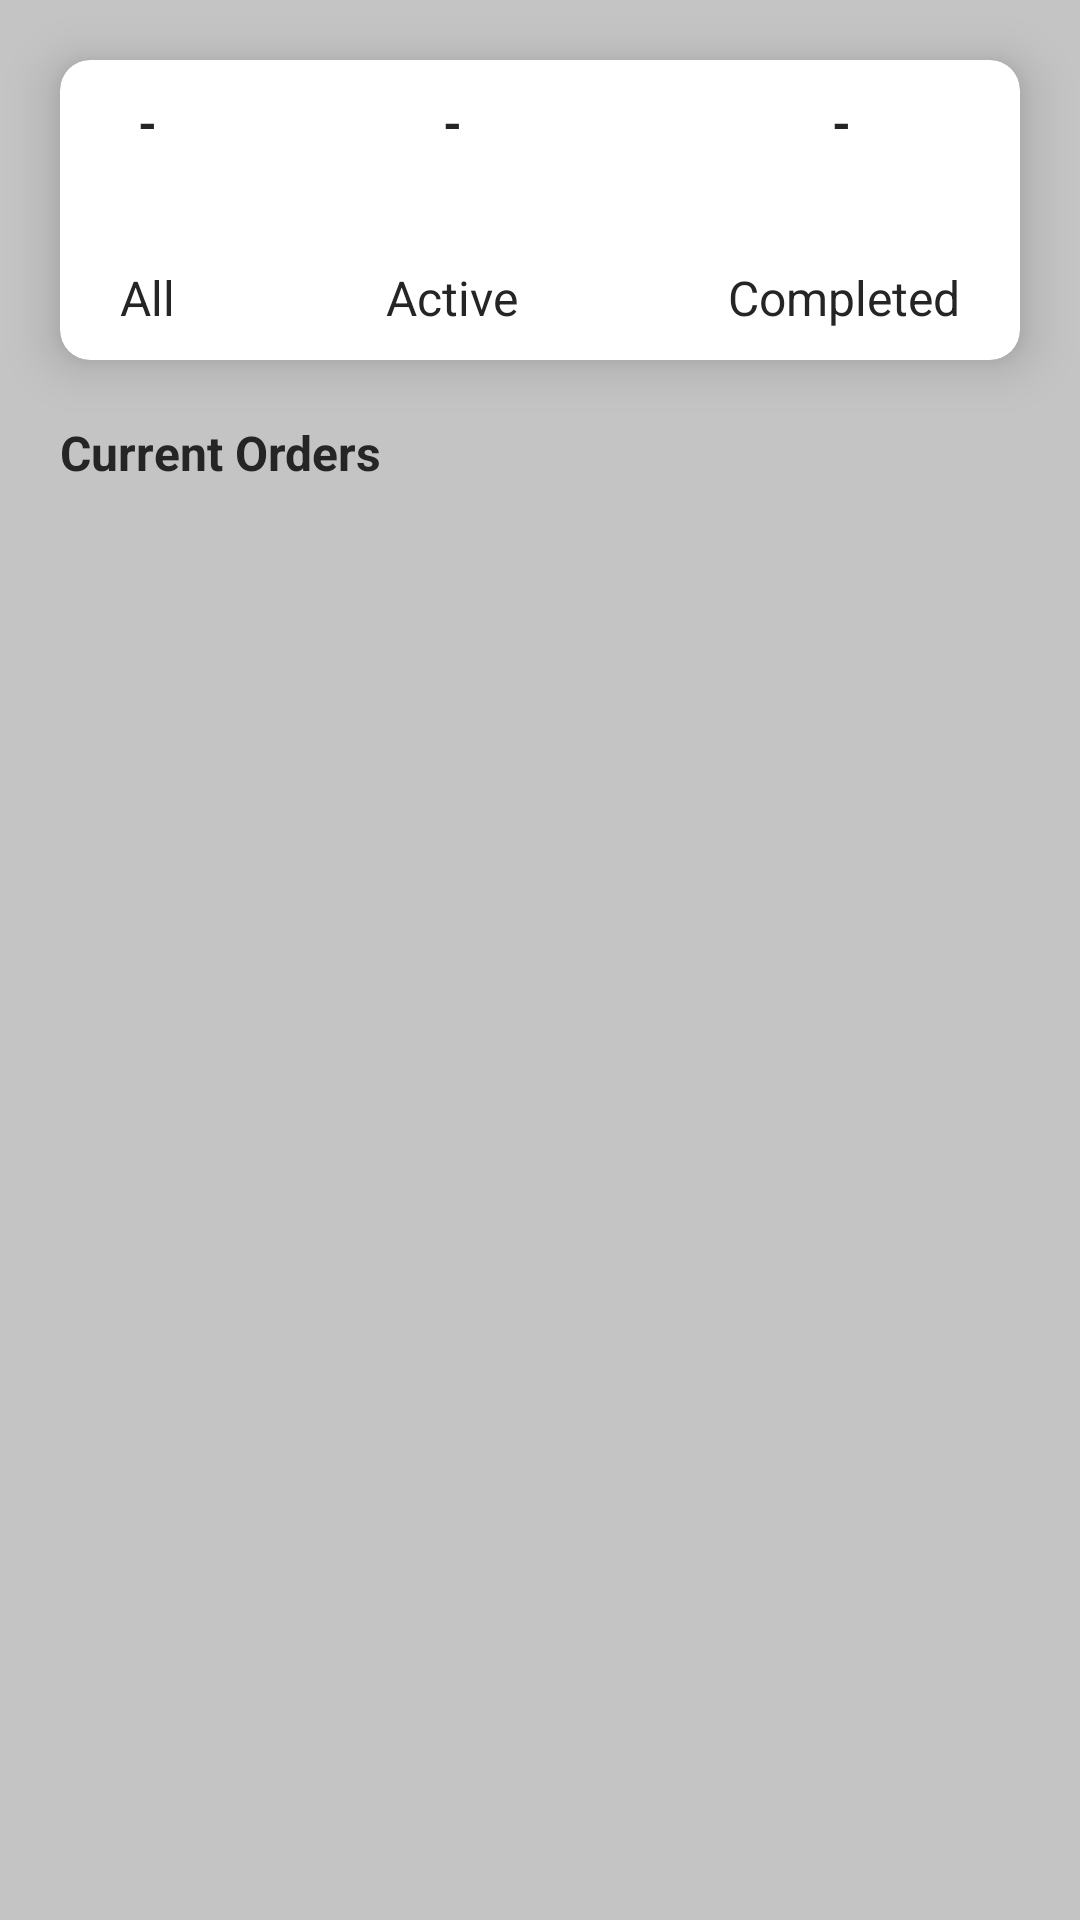

Produce the Android XML layout that renders to this screen, including the resource entries it uses.
<!-- AndroidManifest.xml: application theme Theme.Farm2Door -->
<!-- res/layout/fragment_orders.xml -->
<?xml version="1.0" encoding="utf-8"?>
<androidx.constraintlayout.widget.ConstraintLayout xmlns:android="http://schemas.android.com/apk/res/android"
    xmlns:tools="http://schemas.android.com/tools"
    android:layout_width="match_parent"
    android:layout_height="match_parent"
    xmlns:app="http://schemas.android.com/apk/res-auto"
    tools:context=".fragments.OrdersFragment"
    android:background="@color/bg_color"
    >

    <androidx.cardview.widget.CardView
        android:layout_width="match_parent"
        android:layout_height="100dp"
        android:id="@+id/cardViewOverview"
        android:layout_margin="@dimen/default_margin"
        app:cardCornerRadius="10dp"
        app:cardElevation="10dp"
        app:layout_constraintEnd_toStartOf="parent"
        app:layout_constraintEnd_toEndOf="parent"
        app:layout_constraintTop_toTopOf="parent"
        app:layout_constraintStart_toStartOf="parent"
        >
        <androidx.constraintlayout.widget.ConstraintLayout
            android:layout_width="match_parent"
            android:layout_height="match_parent"
            >

            <TextView
                android:id="@+id/tvTotalOrders"
                android:layout_width="wrap_content"
                android:layout_height="wrap_content"
                android:layout_marginTop="10dp"
                android:text="-"
                android:textColor="@color/black_variant"
                android:textSize="16sp"
                android:textStyle="bold"
                app:layout_constraintEnd_toEndOf="@+id/textView5"
                app:layout_constraintStart_toStartOf="@+id/textView5"
                app:layout_constraintTop_toTopOf="parent" />

            <TextView
                android:id="@+id/textView5"
                android:layout_width="wrap_content"
                android:layout_height="wrap_content"
                android:layout_marginStart="@dimen/default_margin"
                android:layout_marginBottom="10dp"
                android:text="All"
                android:textColor="@color/black_variant"
                android:textSize="16sp"
                app:layout_constraintBottom_toBottomOf="parent"
                app:layout_constraintStart_toStartOf="parent" />

            <TextView
                android:id="@+id/tvActiveOrders"
                android:layout_width="wrap_content"
                android:layout_height="wrap_content"
                android:layout_marginTop="10dp"
                android:text="-"
                android:textColor="@color/black_variant"
                android:textSize="16sp"
                android:textStyle="bold"
                app:layout_constraintEnd_toEndOf="@+id/textView4"
                app:layout_constraintStart_toStartOf="@+id/textView4"
                app:layout_constraintTop_toTopOf="parent" />

            <TextView
                android:id="@+id/textView4"
                android:layout_width="wrap_content"
                android:layout_height="wrap_content"
                android:text="Active"
                android:textColor="@color/black_variant"
                android:textSize="16sp"
                app:layout_constraintBottom_toBottomOf="@+id/textView5"
                app:layout_constraintEnd_toStartOf="@+id/textView6"
                app:layout_constraintStart_toEndOf="@+id/textView5"
                app:layout_constraintTop_toTopOf="@+id/textView5" />

            <TextView
                android:id="@+id/tvCompletedOrders"
                android:layout_width="8dp"
                android:layout_height="15dp"
                android:layout_marginTop="10dp"
                android:text="-"
                android:textColor="@color/black_variant"
                android:textSize="16sp"
                android:textStyle="bold"
                app:layout_constraintEnd_toEndOf="@+id/textView6"
                app:layout_constraintStart_toStartOf="@+id/textView6"
                app:layout_constraintTop_toTopOf="parent" />

            <TextView
                android:id="@+id/textView6"
                android:layout_width="wrap_content"
                android:layout_height="wrap_content"
                android:text="Completed"
                android:textColor="@color/black_variant"
                android:textSize="16sp"
                app:layout_constraintBottom_toBottomOf="@+id/textView4"
                app:layout_constraintEnd_toEndOf="parent"
                app:layout_constraintTop_toTopOf="@+id/textView4"
                android:layout_marginEnd="@dimen/default_margin"
                />

        </androidx.constraintlayout.widget.ConstraintLayout>
    </androidx.cardview.widget.CardView>

    <TextView
        android:layout_width="wrap_content"
        android:layout_height="wrap_content"
        android:id="@+id/tvCurrentOrders"
        android:text="Current Orders"
        android:textColor="@color/black_variant"
        android:textSize="16sp"
        android:textStyle="bold"
        android:layout_margin="@dimen/default_margin"
        app:layout_constraintStart_toStartOf="parent"
        app:layout_constraintTop_toBottomOf="@+id/cardViewOverview"
        />

    <include
        layout="@layout/loading_progress_bar"
        android:layout_width="wrap_content"
        android:layout_height="wrap_content"
        android:id="@+id/progressBarLayout"
        android:layout_marginTop="10dp"
        app:layout_constraintStart_toStartOf="parent"
        app:layout_constraintEnd_toEndOf="parent"
        app:layout_constraintTop_toTopOf="@+id/tvCurrentOrders"/>

    <androidx.recyclerview.widget.RecyclerView
        android:id="@+id/recyclerview"
        android:layout_width="match_parent"
        android:layout_height="0dp"
        android:layout_marginStart="10dp"
        android:layout_marginEnd="10dp"
        android:layout_marginTop="15dp"
        app:layout_constraintBottom_toBottomOf="parent"
        app:layout_constraintTop_toBottomOf="@+id/progressBarLayout"
        app:layout_constraintStart_toStartOf="parent"
        app:layout_constraintEnd_toEndOf="parent"
        />


</androidx.constraintlayout.widget.ConstraintLayout>
<!-- res/layout/loading_progress_bar.xml (included above) -->
<?xml version="1.0" encoding="utf-8"?>
<androidx.constraintlayout.widget.ConstraintLayout xmlns:android="http://schemas.android.com/apk/res/android"
    android:layout_width="wrap_content"
    android:layout_height="wrap_content"
    android:layout_gravity="center"
    xmlns:app="http://schemas.android.com/apk/res-auto">

    <ProgressBar
        android:layout_width="match_parent"
        android:layout_height="match_parent"
        android:id="@+id/progressBar"
        android:indeterminate="true"
        android:indeterminateTint="@color/color_primary"
        app:layout_constraintStart_toStartOf="parent"
        app:layout_constraintEnd_toEndOf="parent"
        app:layout_constraintTop_toTopOf="parent"
        app:layout_constraintBottom_toBottomOf="parent"
        android:visibility="gone"
        />
</androidx.constraintlayout.widget.ConstraintLayout>
<!-- resources referenced by this layout -->
<resources>
  <color name="bg_color">#C4C4C4</color>
  <color name="black_variant">#252525</color>
  <color name="color_primary">#FF3951</color>
  <dimen name="default_margin">20dp</dimen>
  <style name="Theme.Farm2Door" parent="Theme.MaterialComponents.DayNight.DarkActionBar">
          <item name="windowActionBar">false</item>
          <item name="windowNoTitle">true</item>
          
          <item name="colorPrimary">@color/color_primary</item>
          <item name="colorPrimaryVariant">@color/color_secondary</item>
          <item name="colorOnPrimary">@color/white</item>
          
          <item name="colorSecondary">@color/color_secondary</item>
          <item name="colorSecondaryVariant">@color/teal_700</item>
          <item name="colorOnSecondary">@color/color_primary</item>
          
          <item name="android:statusBarColor">#FF3951</item>
          
  
          <item name="android:textColor">@color/color_secondary</item>
      </style>
  <color name="color_secondary">#868686</color>
  <color name="white">#FFFFFFFF</color>
  <color name="teal_700">#FF018786</color>
</resources>
